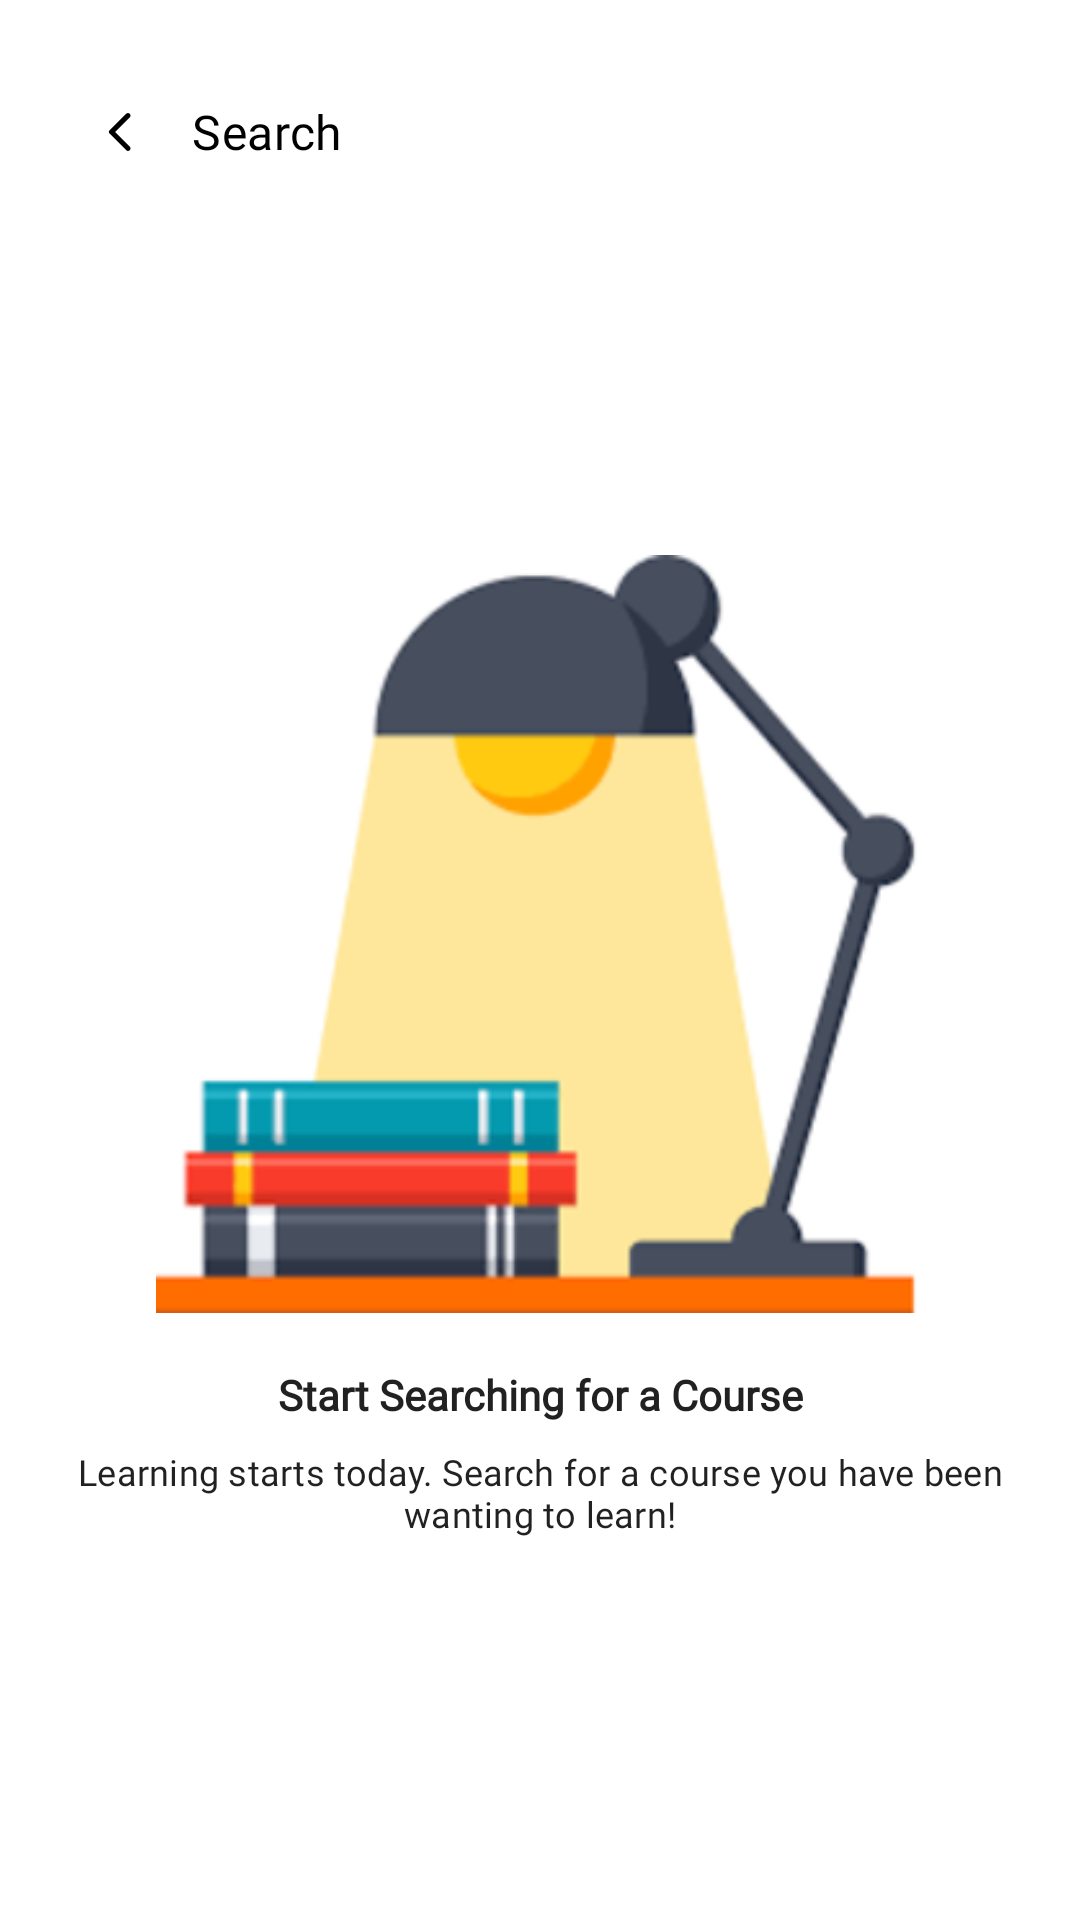

Reconstruct the res/layout file that produces this screen, plus the resources it refers to.
<!-- AndroidManifest.xml: application theme Theme.TA -->
<!-- res/layout/frag_search.xml -->
<?xml version="1.0" encoding="utf-8"?>
<androidx.core.widget.NestedScrollView xmlns:android="http://schemas.android.com/apk/res/android"
    xmlns:app="http://schemas.android.com/apk/res-auto"
    xmlns:tools="http://schemas.android.com/tools"
    android:layout_width="match_parent"
    android:layout_height="match_parent"
    android:fillViewport="true"
    android:focusable="true"
    android:focusableInTouchMode="true">

    <androidx.constraintlayout.widget.ConstraintLayout
        android:layout_width="match_parent"
        android:layout_height="match_parent"
        android:clipChildren="false"
        android:clipToPadding="false"
        android:padding="@dimen/keyline_4">

        <com.google.android.material.progressindicator.CircularProgressIndicator
            android:id="@+id/frag_search_loading"
            android:layout_width="wrap_content"
            android:layout_height="wrap_content"
            android:indeterminate="true"
            android:visibility="gone"
            android:layout_marginTop="@dimen/keyline_4"
            app:layout_constraintBottom_toBottomOf="parent"
            app:layout_constraintEnd_toEndOf="parent"
            app:layout_constraintStart_toStartOf="parent"
            app:layout_constraintTop_toBottomOf="@+id/frag_search_search_bar" />

        <EditText
            android:id="@+id/frag_search_search_bar"
            android:layout_width="0dp"
            android:layout_height="@dimen/search_bar_height"
            android:autofillHints="keyword"
            android:drawableStart="@drawable/ic_back_24dp"
            android:drawableEnd="@drawable/ic_search_24dp"
            android:drawablePadding="@dimen/keyline_4"
            android:hint="@string/search_bar_hint"
            android:imeOptions="actionSearch"
            android:inputType="text"
            android:maxLines="1"
            app:layout_constraintEnd_toEndOf="parent"
            app:layout_constraintStart_toStartOf="parent"
            app:layout_constraintTop_toTopOf="parent" />

        <androidx.constraintlayout.widget.Group
            android:id="@+id/frag_search_no_search_group"
            android:layout_width="wrap_content"
            android:layout_height="wrap_content"
            app:constraint_referenced_ids="frag_search_no_search_help_description,
                frag_search_no_search_help_title,
                frag_search_no_search_image"
            tools:visibility="visible" />

        <ImageView
            android:id="@+id/frag_search_no_search_image"
            android:layout_width="256dp"
            android:layout_height="256dp"
            android:contentDescription="@string/no_search_image_content_description"
            android:src="@drawable/reading_lamp"
            app:layout_constraintBottom_toTopOf="@id/frag_search_no_search_help_title"
            app:layout_constraintEnd_toEndOf="parent"
            app:layout_constraintStart_toStartOf="parent"
            app:layout_constraintTop_toBottomOf="@+id/frag_search_search_bar"
            app:layout_constraintVertical_chainStyle="packed" />

        <com.google.android.material.textview.MaterialTextView
            android:id="@+id/frag_search_no_search_help_title"
            android:layout_width="0dp"
            android:layout_height="wrap_content"
            android:layout_marginTop="@dimen/keyline_4"
            android:text="@string/no_search_help_title"
            android:textAlignment="center"
            android:textAppearance="@style/TextAppearance.TA.Headline5"
            app:layout_constraintBottom_toTopOf="@id/frag_search_no_search_help_description"
            app:layout_constraintEnd_toEndOf="parent"
            app:layout_constraintStart_toStartOf="parent"
            app:layout_constraintTop_toBottomOf="@+id/frag_search_no_search_image" />

        <com.google.android.material.textview.MaterialTextView
            android:id="@+id/frag_search_no_search_help_description"
            android:layout_width="0dp"
            android:layout_height="wrap_content"
            android:layout_marginTop="@dimen/keyline_2"
            android:text="@string/no_search_help_desc"
            android:textAlignment="center"
            android:textAppearance="@style/TextAppearance.TA.Subtitle2"
            app:layout_constraintBottom_toBottomOf="parent"
            app:layout_constraintEnd_toEndOf="parent"
            app:layout_constraintStart_toStartOf="parent"
            app:layout_constraintTop_toBottomOf="@+id/frag_search_no_search_help_title" />

        <androidx.constraintlayout.widget.Group
            android:id="@+id/frag_searched_group"
            android:layout_width="wrap_content"
            android:layout_height="wrap_content"
            android:visibility="gone"
            app:constraint_referenced_ids="frag_searched_label,
                frag_searched_filter,
                frag_searched_filter_space" />

        <androidx.constraintlayout.widget.Group
            android:id="@+id/frag_filtered_group"
            android:layout_width="wrap_content"
            android:layout_height="wrap_content"
            android:visibility="gone"
            app:constraint_referenced_ids="frag_filtered_icon" />

        <androidx.constraintlayout.widget.Group
            android:id="@+id/frag_filtered_not_found_group"
            android:layout_width="wrap_content"
            android:layout_height="wrap_content"
            android:visibility="gone"
            app:constraint_referenced_ids="frag_filtered_not_found_text" />

        <androidx.constraintlayout.widget.Group
            android:id="@+id/frag_search_found_group"
            android:layout_width="wrap_content"
            android:layout_height="wrap_content"
            android:visibility="gone"
            app:constraint_referenced_ids="frag_search_found_end_text,
                frag_search_found_end_line,
                frag_search_found_result_rv" />

        <androidx.constraintlayout.widget.Group
            android:id="@+id/frag_search_not_found_group"
            android:layout_width="wrap_content"
            android:layout_height="wrap_content"
            android:visibility="gone"
            app:constraint_referenced_ids="frag_search_not_found_result_text" />

        <TextView
            android:id="@+id/frag_searched_label"
            android:layout_width="0dp"
            android:layout_height="wrap_content"
            android:layout_marginEnd="@dimen/keyline_4"
            android:ellipsize="end"
            android:maxLines="1"
            android:text="@string/searched_desc_text"
            android:textAppearance="@style/TextAppearance.TA.Headline5"
            app:layout_constraintBottom_toBottomOf="@+id/frag_searched_filter"
            app:layout_constraintEnd_toStartOf="@+id/frag_searched_filter"
            app:layout_constraintStart_toStartOf="parent"
            app:layout_constraintTop_toTopOf="@+id/frag_searched_filter" />

        <Space
            android:id="@+id/frag_searched_filter_space"
            android:layout_width="wrap_content"
            android:layout_height="wrap_content"
            app:layout_constraintBottom_toTopOf="@id/frag_searched_filter"
            app:layout_constraintEnd_toEndOf="@id/frag_searched_filter" />

        <ImageView
            android:id="@+id/frag_searched_filter"
            style="@style/Widget.TA.Icon"
            android:layout_marginTop="@dimen/keyline_4"
            android:clickable="true"
            android:contentDescription="@string/ic_filter_content_description"
            android:foreground="?attr/selectableItemBackground"
            android:src="@drawable/ic_filter_list_24px"
            app:layout_constraintEnd_toEndOf="parent"
            app:layout_constraintTop_toBottomOf="@+id/frag_search_search_bar" />

        <View
            android:id="@+id/frag_filtered_icon"
            android:layout_width="8dp"
            android:layout_height="8dp"
            android:layout_marginTop="@dimen/keyline_1"
            android:layout_marginEnd="@dimen/keyline_1"
            android:background="@drawable/drawable_red_badge_circle"
            app:layout_constraintEnd_toEndOf="@+id/frag_searched_filter_space"
            app:layout_constraintTop_toTopOf="@+id/frag_searched_filter_space" />

        <androidx.recyclerview.widget.RecyclerView
            android:id="@+id/frag_search_found_result_rv"
            android:layout_width="0dp"
            android:layout_height="wrap_content"
            android:layout_marginTop="@dimen/keyline_4"
            android:nestedScrollingEnabled="false"
            app:layoutManager="androidx.recyclerview.widget.LinearLayoutManager"
            app:layout_constraintEnd_toEndOf="parent"
            app:layout_constraintStart_toStartOf="parent"
            app:layout_constraintTop_toBottomOf="@+id/frag_searched_filter" />

        <View
            android:id="@+id/frag_search_found_end_line"
            android:layout_width="150dp"
            android:layout_height="1dp"
            android:layout_marginTop="@dimen/keyline_4"
            android:background="@color/grey_dark"
            app:layout_constraintEnd_toEndOf="parent"
            app:layout_constraintStart_toStartOf="parent"
            app:layout_constraintTop_toBottomOf="@id/frag_search_found_result_rv" />

        <com.google.android.material.textview.MaterialTextView
            android:id="@+id/frag_search_found_end_text"
            android:layout_width="0dp"
            android:layout_height="wrap_content"
            android:layout_marginTop="@dimen/keyline_4"
            android:text="@string/search_result_end_text"
            android:textAlignment="center"
            android:textAppearance="@style/TextAppearance.TA.Overline"
            app:layout_constraintEnd_toEndOf="parent"
            app:layout_constraintStart_toStartOf="parent"
            app:layout_constraintTop_toBottomOf="@+id/frag_search_found_end_line" />

        <com.google.android.material.textview.MaterialTextView
            android:id="@+id/frag_filtered_not_found_text"
            android:layout_width="0dp"
            android:layout_height="wrap_content"
            android:layout_marginTop="@dimen/keyline_4"
            android:text="@string/no_filter_result_found_text"
            android:textAlignment="center"
            android:textAppearance="@style/TextAppearance.TA.Overline"
            app:layout_constraintBottom_toBottomOf="parent"
            app:layout_constraintEnd_toEndOf="parent"
            app:layout_constraintStart_toStartOf="parent"
            app:layout_constraintTop_toBottomOf="@+id/frag_search_found_end_line" />

        <com.google.android.material.textview.MaterialTextView
            android:id="@+id/frag_search_not_found_result_text"
            android:layout_width="0dp"
            android:layout_height="wrap_content"
            android:layout_marginTop="@dimen/keyline_4"
            android:text="@string/no_search_result_text"
            android:textAlignment="center"
            android:textAppearance="@style/TextAppearance.TA.Overline"
            app:layout_constraintBottom_toBottomOf="parent"
            app:layout_constraintEnd_toEndOf="parent"
            app:layout_constraintStart_toStartOf="parent"
            app:layout_constraintTop_toBottomOf="@+id/frag_search_found_end_line" />

    </androidx.constraintlayout.widget.ConstraintLayout>

</androidx.core.widget.NestedScrollView>
<!-- resources referenced by this layout -->
<resources>
  <color name="grey_dark">#838383</color>
  <dimen name="keyline_1">4dp</dimen>
  <dimen name="keyline_2">8dp</dimen>
  <dimen name="keyline_4">16dp</dimen>
  <dimen name="search_bar_height">56dp</dimen>
  <string name="ic_filter_content_description">Filter</string>
  <string name="no_filter_result_found_text">No Filter Result Found</string>
  <string name="no_search_help_desc">Learning starts today. Search for a course you have been wanting to learn!</string>
  <string name="no_search_help_title">Start Searching for a Course</string>
  <string name="no_search_image_content_description">Search Image</string>
  <string name="no_search_result_text">No Result</string>
  <string name="search_bar_hint">Search</string>
  <string name="search_result_end_text">End of Search Results</string>
  <string name="searched_desc_text">Search result for \"%s\"</string>
  <style name="Theme.TA" parent="Base.Theme.TA" />
  <color name="red">#ED0027</color>
  <dimen name="sp_14">14sp</dimen>
  <dimen name="sp_10">10sp</dimen>
  <dimen name="sp_12">12sp</dimen>
  <dimen name="keyline_0">2dp</dimen>
  <color name="turqoise">#00CB9D</color>
  <color name="turqoise_light">#00FFCE</color>
  <color name="white">#ffffff</color>
  <color name="red_light">#FFD0CF</color>
  <color name="black">#000000</color>
  <color name="red_dark">#B20000</color>
  <color name="grey">#DFDFDF</color>
  <style name="Widget.TA.FloatingActionButton" parent="Widget.MaterialComponents.FloatingActionButton">
          <item name="layout_behavior">
              com.google.android.material.behavior.HideBottomViewOnScrollBehavior
          </item>
      </style>
  <style name="Widget.TA.Toolbar" parent="Widget.MaterialComponents.Toolbar.Surface">
          <item name="titleTextAppearance">?attr/textAppearanceHeadline2</item>
      </style>
  <style name="Widget.TA.CardView" parent="Widget.MaterialComponents.CardView">
          <item name="shapeAppearance">@style/ShapeAppearance.TA.MediumComponent</item>
      </style>
  <style name="ThemeOverlay.TA.BottomSheetDialog" parent="ThemeOverlay.MaterialComponents.BottomSheetDialog">
          <item name="bottomSheetStyle">@style/Widget.TA.BottomSheet</item>
      </style>
  <style name="Widget.TA.RadioButton" parent="Widget.MaterialComponents.CompoundButton.RadioButton">
          <item name="buttonTint">@color/color_radio_button</item>
          <item name="android:textAppearance">?attr/textAppearanceBody1</item>
      </style>
  <dimen name="sp_30">30sp</dimen>
  <dimen name="sp_24">24sp</dimen>
  <dimen name="sp_20">20sp</dimen>
  <dimen name="sp_16">16sp</dimen>
  <style name="ThemeOverlay.TA.Button.TextButton" parent="">
          <item name="colorPrimary">@color/turqoise</item>
      </style>
  <style name="ShapeAppearance.TA.SmallComponent" parent="ShapeAppearance.MaterialComponents.SmallComponent">
          <item name="cornerFamily">rounded</item>
          <item name="cornerSize">5dp</item>
      </style>
  <style name="ThemeOverlay.TA.Button" parent="">
          <item name="colorPrimary">@color/turqoise</item>
          <item name="colorOnPrimary">@color/white</item>
      </style>
  <dimen name="dp_16">16dp</dimen>
  <style name="ShapeAppearance.TA.MediumComponent" parent="ShapeAppearance.MaterialComponents.MediumComponent">
          <item name="cornerFamily">rounded</item>
          <item name="cornerSize">10dp</item>
      </style>
  <style name="Widget.TA.BottomSheet" parent="Widget.MaterialComponents.BottomSheet">
          <item name="shapeAppearanceOverlay">@style/ShapeAppearanceOverlay.TA.LargeRounded</item>
      </style>
  <style name="ShapeAppearanceOverlay.TA.LargeRounded" parent="">
          <item name="cornerFamily">rounded</item>
          <item name="cornerSize">15dp</item>
      </style>
</resources>
